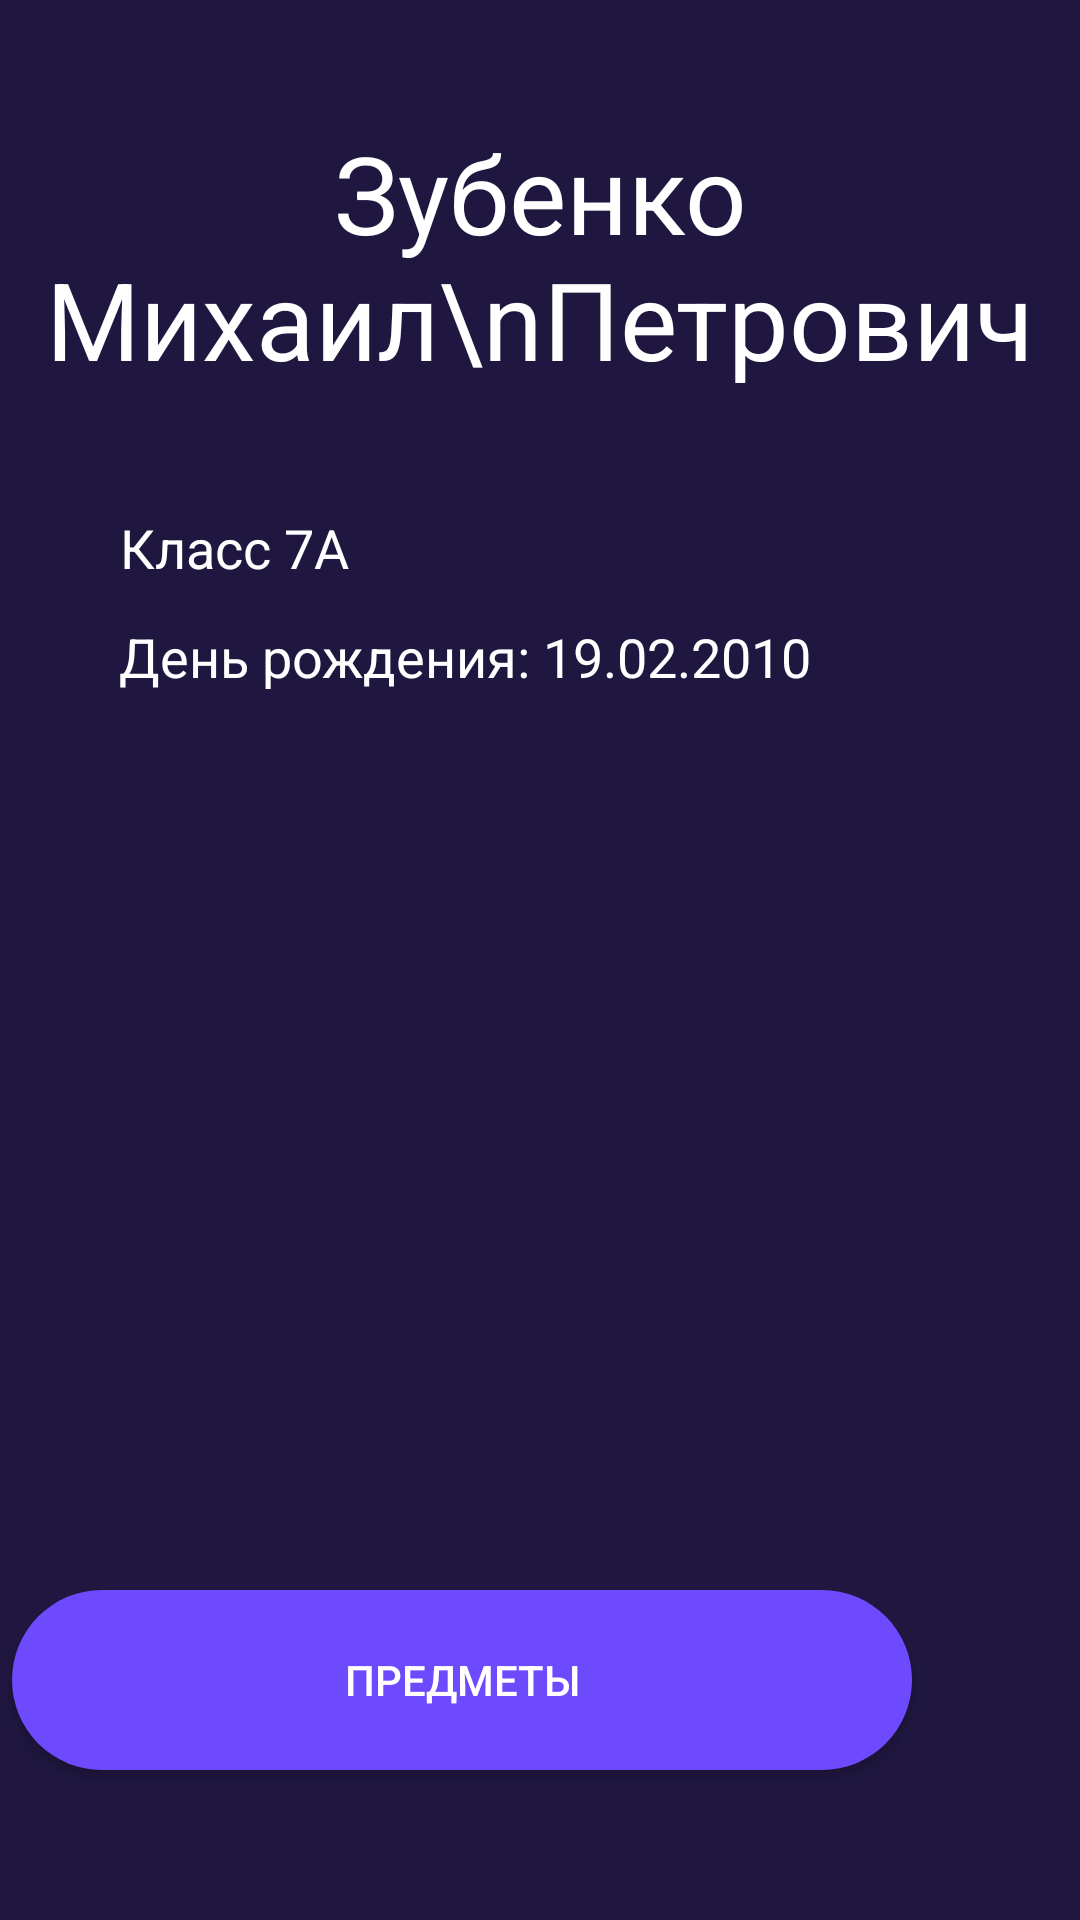

Reconstruct the res/layout file that produces this screen, plus the resources it refers to.
<!-- AndroidManifest.xml: application theme Theme.AppCompat.NoActionBar -->
<!-- res/layout/profile_screen.xml -->
<?xml version="1.0" encoding="utf-8"?>
<androidx.constraintlayout.widget.ConstraintLayout xmlns:android="http://schemas.android.com/apk/res/android"
    xmlns:app="http://schemas.android.com/apk/res-auto"
    xmlns:tools="http://schemas.android.com/tools"
    android:layout_width="match_parent"
    android:layout_height="match_parent"
    android:background="#1F173F">

    <Button
        android:id="@+id/button2"
        android:layout_width="300dp"
        android:layout_height="60dp"
        android:layout_marginEnd="56dp"
        android:layout_marginBottom="50dp"
        android:background="@drawable/btn_style"
        android:text="Предметы"
        android:onClick="onClickSubject"
        android:textColor="@color/white"
        app:layout_constraintBottom_toBottomOf="parent"
        app:layout_constraintEnd_toEndOf="parent" />

    <TextView
        android:id="@+id/textViewNameStudent"
        android:layout_width="wrap_content"
        android:layout_height="wrap_content"
        android:layout_marginStart="30dp"
        android:layout_marginTop="40dp"
        android:layout_marginEnd="30dp"
        android:gravity="center"
        android:text="Зубенко Михаил\nПетрович"
        android:textColor="@color/white"
        android:textSize="36dp"
        app:layout_constraintEnd_toEndOf="parent"
        app:layout_constraintStart_toStartOf="parent"
        app:layout_constraintTop_toTopOf="parent" />

    <TextView
        android:id="@+id/textView6"
        android:layout_width="wrap_content"
        android:layout_height="wrap_content"
        android:layout_marginStart="55dp"
        android:layout_marginTop="40dp"
        android:layout_marginEnd="259dp"
        android:text="Класс 7A"
        android:textColor="@color/white"
        android:textSize="18dp"
        app:layout_constraintEnd_toEndOf="parent"
        app:layout_constraintStart_toStartOf="parent"
        app:layout_constraintTop_toBottomOf="@+id/textViewNameStudent" />

    <TextView
        android:id="@+id/textView7"
        android:layout_width="wrap_content"
        android:layout_height="wrap_content"
        android:layout_marginStart="55dp"
        android:layout_marginTop="12dp"
        android:layout_marginEnd="105dp"
        android:text="День рождения: 19.02.2010"
        android:textColor="@color/white"
        android:textSize="18dp"
        app:layout_constraintEnd_toEndOf="parent"
        app:layout_constraintStart_toStartOf="parent"
        app:layout_constraintTop_toBottomOf="@+id/textView6" />

</androidx.constraintlayout.widget.ConstraintLayout>
<!-- resources referenced by this layout -->
<resources>
  <!-- drawable btn_style (drawable) -->
  <?xml version="1.0" encoding="utf-8"?>
  <shape xmlns:android="http://schemas.android.com/apk/res/android">
      <solid android:color="#6E4AFF"/>
      <corners android:radius="40dp"/>
  </shape>
  <!-- not gathered from this repository: default colours our renderer supplied (Android Studio template values) -->
  <color name="white">#FFFFFFFF</color>
</resources>
